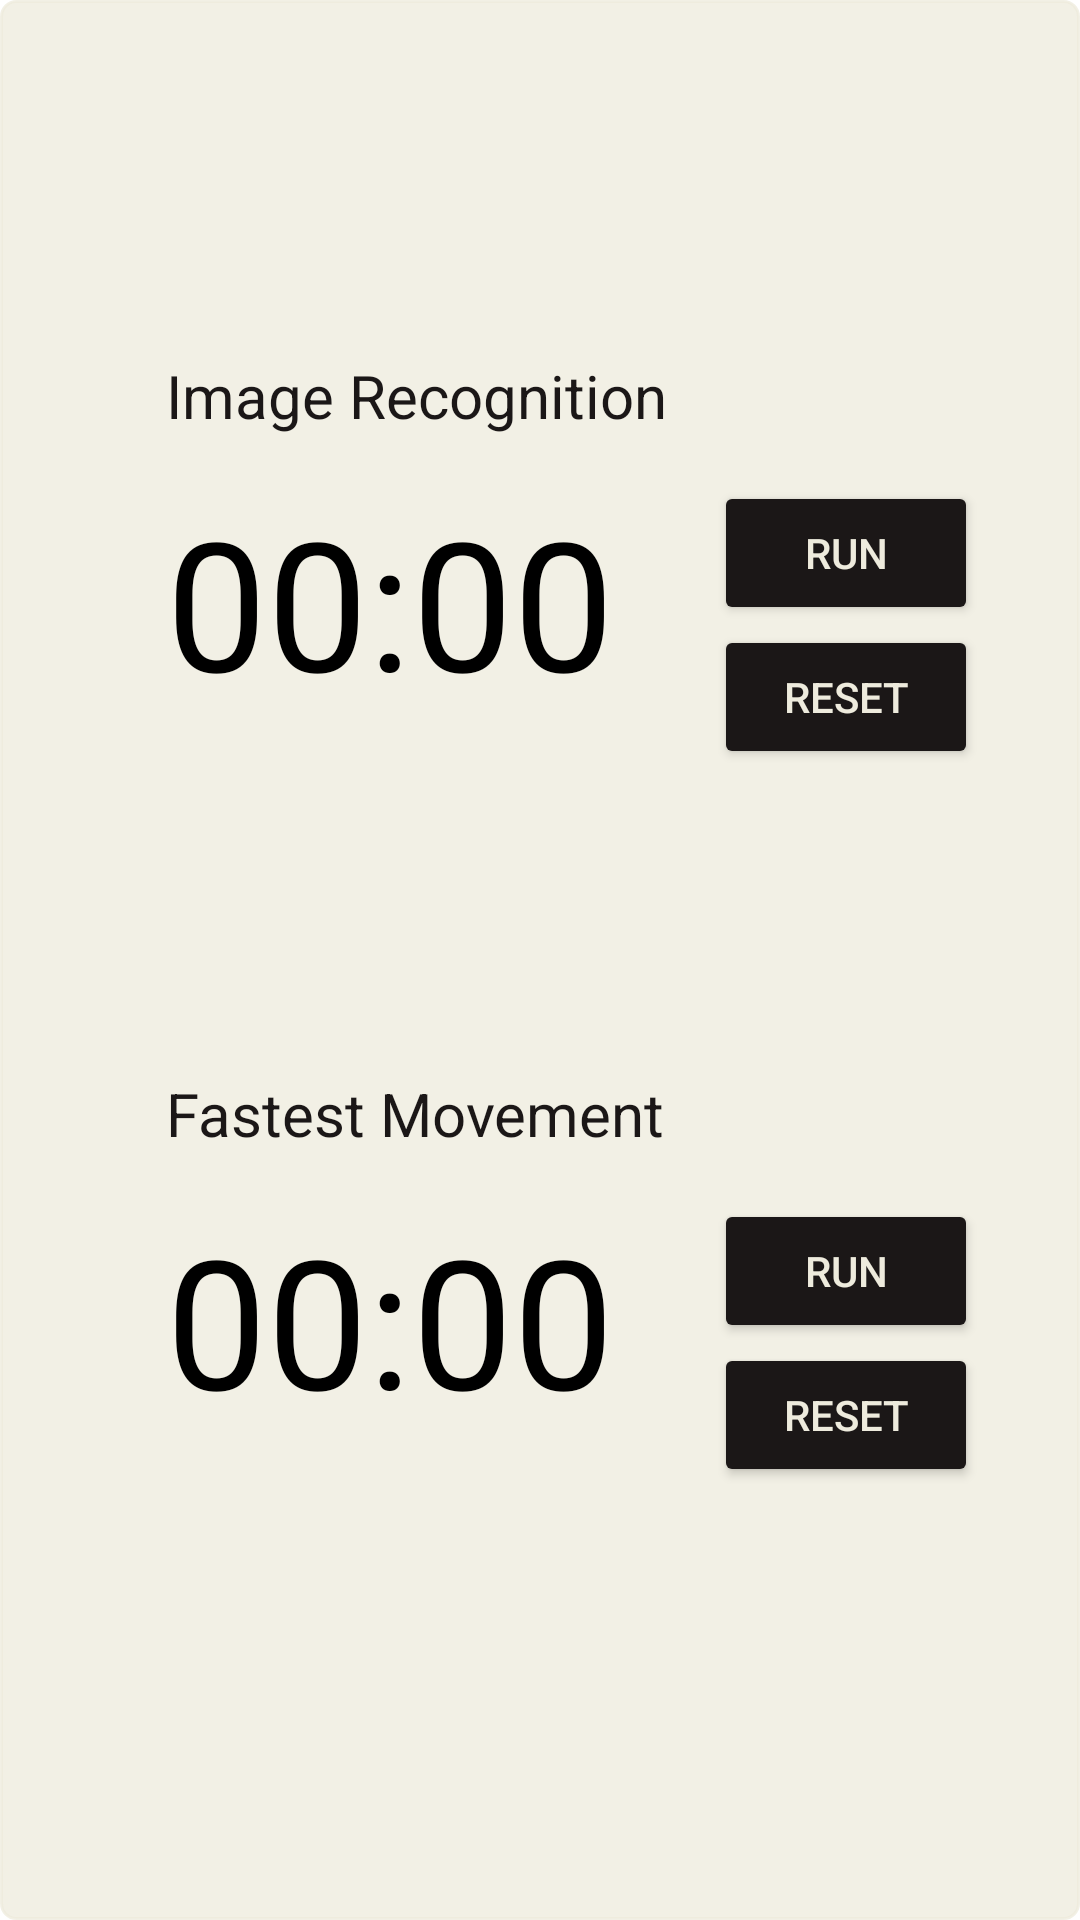

Android layout source for this screen:
<!-- AndroidManifest.xml: application theme Theme.MyApplication.NoActionBar -->
<!-- res/layout/fragment_execute.xml -->
<?xml version="1.0" encoding="utf-8"?>
<androidx.constraintlayout.widget.ConstraintLayout xmlns:android="http://schemas.android.com/apk/res/android"
    xmlns:app="http://schemas.android.com/apk/res-auto"
    xmlns:tools="http://schemas.android.com/tools"
    android:layout_width="match_parent"
    android:layout_height="match_parent"
    android:background="@drawable/rounded_corner">

    <Chronometer
        android:id="@+id/text_view_countdown"
        android:layout_width="wrap_content"
        android:layout_height="wrap_content"
        android:layout_centerHorizontal="true"
        android:layout_centerVertical="true"
        android:layout_marginEnd="100dp"
        android:text="00:00"
        android:textColor="@android:color/black"
        android:textSize="60sp"
        app:layout_constraintBottom_toTopOf="@+id/text_view_countdown2"
        app:layout_constraintEnd_toEndOf="parent"
        app:layout_constraintStart_toStartOf="parent"
        app:layout_constraintTop_toTopOf="parent" />

    <Button
        android:id="@+id/button_start_pause"
        android:layout_width="wrap_content"
        android:layout_height="wrap_content"
        android:layout_below="@+id/text_view_countdown"
        android:text="RUn"
        android:backgroundTint="@color/black1"
        android:textColor="@color/white1"
        app:layout_constraintEnd_toEndOf="parent"
        app:layout_constraintStart_toEndOf="@+id/text_view_countdown"
        app:layout_constraintTop_toTopOf="@+id/text_view_countdown" />

    <Button
        android:id="@+id/button_reset"
        android:layout_width="wrap_content"
        android:layout_height="wrap_content"
        android:textColor="@color/white1"
        android:layout_below="@+id/text_view_countdown"
        android:layout_toEndOf="@+id/button_start_pause"
        android:text="reset"
        android:backgroundTint="@color/black1"
        app:layout_constraintBottom_toBottomOf="@+id/text_view_countdown"
        app:layout_constraintEnd_toEndOf="@+id/button_start_pause"
        app:layout_constraintHorizontal_bias="0.505"
        app:layout_constraintStart_toStartOf="@+id/button_start_pause"
        app:layout_constraintTop_toBottomOf="@+id/button_start_pause"
        app:layout_constraintVertical_bias="0.0" />

    <TextView
        android:id="@+id/text_view_image_recognition"
        android:layout_width="wrap_content"
        android:layout_height="wrap_content"
        android:layout_marginBottom="15dp"
        android:text="Image Recognition"
        android:textColor="@color/black1"
        android:textSize="20sp"
        app:layout_constraintBottom_toTopOf="@+id/text_view_countdown"
        app:layout_constraintStart_toStartOf="@+id/text_view_countdown" />

    <Chronometer
        android:id="@+id/text_view_countdown2"
        android:layout_width="wrap_content"
        android:layout_height="wrap_content"
        android:layout_centerHorizontal="true"
        android:layout_centerVertical="true"
        android:layout_marginEnd="100dp"
        android:text="00:00"
        android:textColor="@android:color/black"
        android:textSize="60sp"
        app:layout_constraintBottom_toBottomOf="parent"
        app:layout_constraintEnd_toEndOf="parent"
        app:layout_constraintStart_toStartOf="parent"
        app:layout_constraintTop_toBottomOf="@+id/text_view_countdown" />

    <Button
        android:id="@+id/button_start_pause2"
        android:layout_width="wrap_content"
        android:layout_height="wrap_content"
        android:layout_below="@+id/text_view_countdown"
        android:text="Run"
        android:textColor="@color/white1"
        android:backgroundTint="@color/black1"
        app:layout_constraintEnd_toEndOf="parent"
        app:layout_constraintHorizontal_bias="0.504"
        app:layout_constraintStart_toEndOf="@+id/text_view_countdown2"
        app:layout_constraintTop_toTopOf="@+id/text_view_countdown2" />

    <Button
        android:id="@+id/button_reset2"
        android:layout_width="wrap_content"
        android:layout_height="wrap_content"
        android:layout_below="@+id/text_view_countdown"
        android:layout_toEndOf="@+id/button_start_pause"
        android:text="reset"
        android:textColor="@color/white1"
        android:backgroundTint="@color/black1"
        app:layout_constraintBottom_toBottomOf="@+id/text_view_countdown2"
        app:layout_constraintEnd_toEndOf="@+id/button_start_pause2"
        app:layout_constraintStart_toStartOf="@+id/button_start_pause2"
        app:layout_constraintTop_toBottomOf="@+id/button_start_pause2"
        app:layout_constraintVertical_bias="0.0" />

    <TextView
        android:id="@+id/text_view_fastest_movement"
        android:layout_width="wrap_content"
        android:layout_height="wrap_content"
        android:layout_marginBottom="15dp"
        android:text="Fastest Movement"
        android:textColor="@color/black1"
        android:textSize="20sp"
        app:layout_constraintBottom_toTopOf="@+id/text_view_countdown2"
        app:layout_constraintStart_toStartOf="@+id/text_view_countdown2" />



</androidx.constraintlayout.widget.ConstraintLayout>
<!-- resources referenced by this layout -->
<resources>
  <color name="black1">#1B1717</color>
  <color name="white1">#EEEBDD</color>
  <!-- drawable rounded_corner (drawable) -->
  <?xml version="1.0" encoding="utf-8"?>
  <shape xmlns:android="http://schemas.android.com/apk/res/android" >
      <stroke
          android:width="1dp"
          android:color="#BFEEEBDD"
          />
  
      <solid android:color="#BFEEEBDD" />
  
      <padding
          android:left="1dp"
          android:right="1dp"
          android:bottom="1dp"
          android:top="1dp" />
  
      <corners android:radius="5dp" />
  </shape>
  <style name="Theme.MyApplication.NoActionBar">
          <item name="windowActionBar">false</item>
          <item name="windowNoTitle">true</item>
          <item name="android:windowFullscreen">true</item>
      </style>
</resources>
